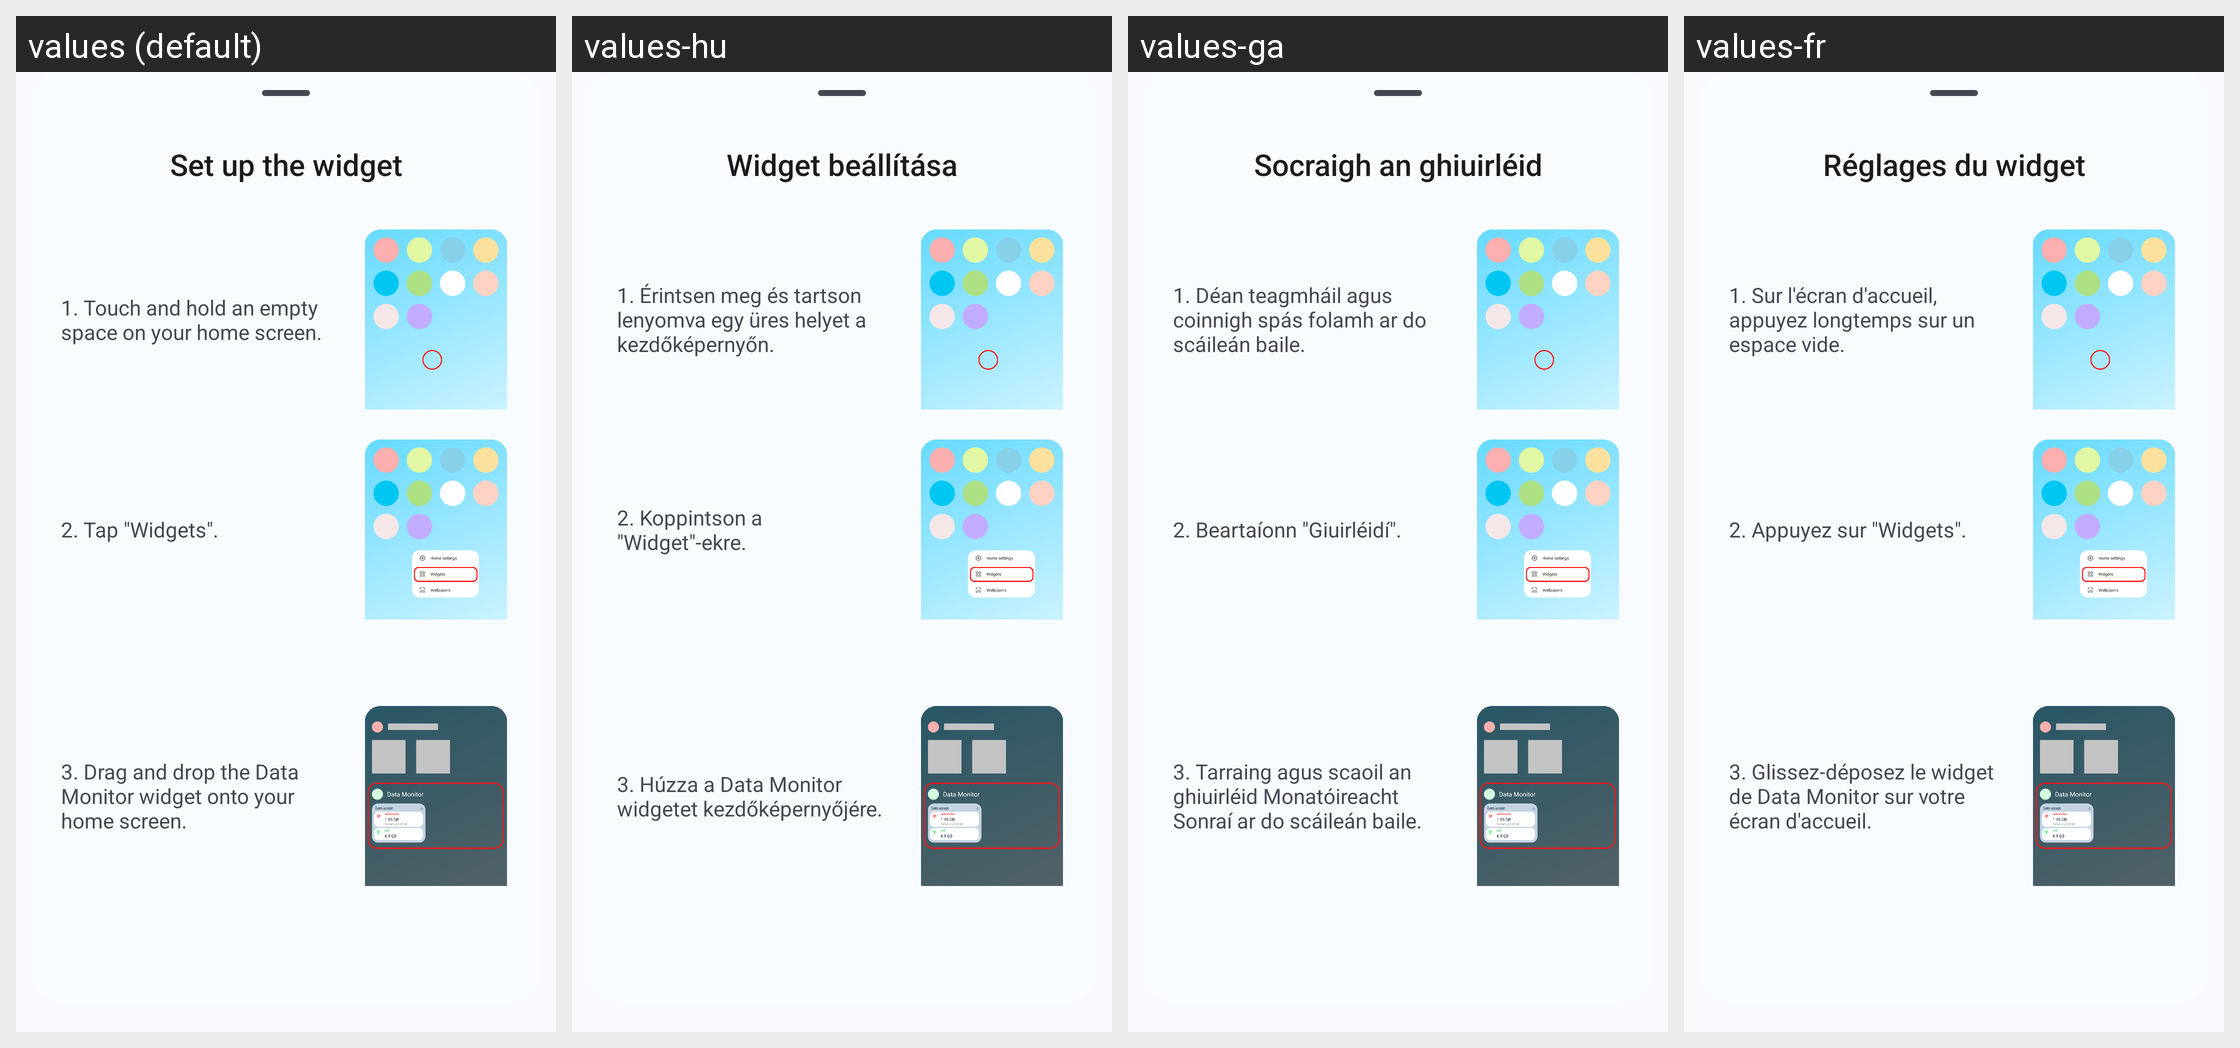

This grid shows one Android layout under several languages. Give, for every string resource on the screen, its name, the default text and each shown locale's text.
Android screen res/layout/layout_widget_setup.xml rendered under 4 locales, left to right: values (default), values-hu, values-ga, values-fr. Device: Nexus 5 (rendered at 1080×1920; each locale shown at half size, 540×960, under a caption strip naming it); theme Theme.DataMonitor.
Other locales in the repository, not shown: values-ar, values-bho, values-cs, values-de, values-es, values-et, values-hi, values-ia, values-in, values-it, values-iw, values-ja, values-ko, values-ml, values-mr, values-ms, values-nb-rNO, values-nl, values-ota, values-pl, values-pt, values-pt-rBR, values-ro, values-ru, values-ta, values-tr, values-uk, values-uz, values-vi, values-zh-rCN, values-zh-rTW.
Strings drawn on this screen, with the default value and each locale's value (text and hints the layout hard-codes, and strings that could not be matched under every locale, appear in the picture but are not listed):

title_widget_setup
  values: Set up the widget
  values-hu: Widget beállítása
  values-ga: Socraigh an ghiuirléid
  values-fr: Réglages du widget

widget_setup_step_1
  values: 1. Touch and hold an empty space on your home screen.
  values-hu: 1. Érintsen meg és tartson lenyomva egy üres helyet a kezdőképernyőn.
  values-ga: 1. Déan teagmháil agus coinnigh spás folamh ar do scáileán baile.
  values-fr: 1. Sur l'écran d'accueil, appuyez longtemps sur un espace vide.

widget_setup_step_2
  values: 2. Tap "Widgets".
  values-hu: 2. Koppintson a "Widget"-ekre.
  values-ga: 2. Beartaíonn "Giuirléidí".
  values-fr: 2. Appuyez sur "Widgets".

widget_setup_step_3
  values: 3. Drag and drop the Data Monitor widget onto your home screen.
  values-hu: 3. Húzza a Data Monitor widgetet kezdőképernyőjére.
  values-ga: 3. Tarraing agus scaoil an ghiuirléid Monatóireacht Sonraí ar do scáileán baile.
  values-fr: 3. Glissez-déposez le widget de Data Monitor sur votre écran d'accueil.
